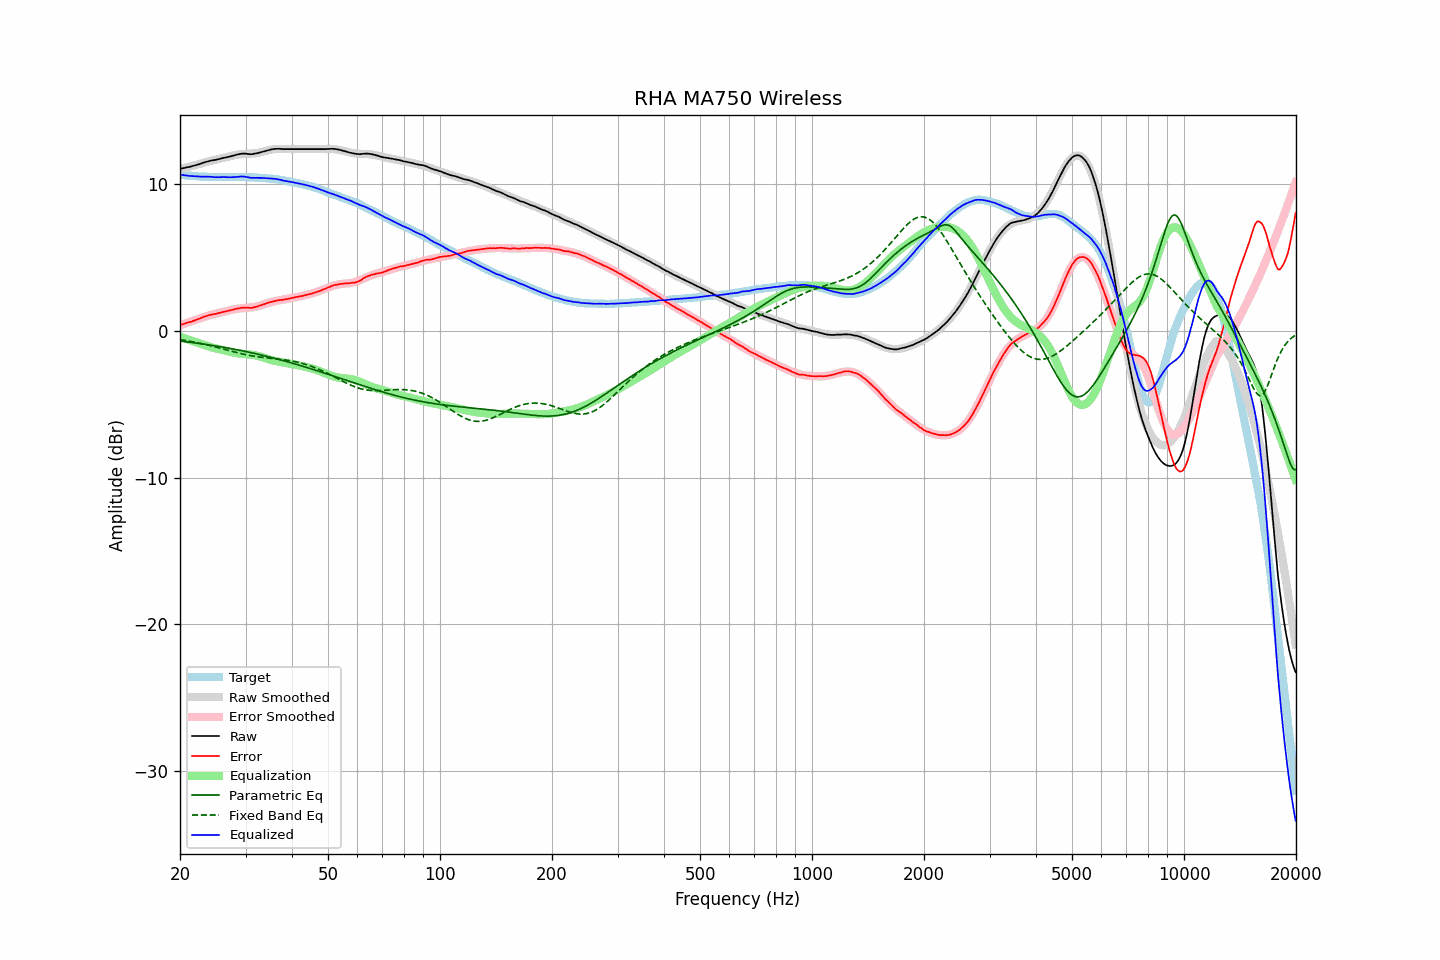

Data behind this chart, as committed beside it:
frequency, raw, error, smoothed, error_smoothed, equalization, parametric_eq, fixed_band_eq, equalized_raw, equalized_smoothed, target
20.00, 11.06, 0.41, 11.05, 0.39, -0.39, -0.69, -0.59, 10.67, 10.65, 10.65
20.20, 11.08, 0.44, 11.07, 0.43, -0.43, -0.70, -0.60, 10.65, 10.64, 10.64
20.40, 11.10, 0.47, 11.10, 0.47, -0.47, -0.71, -0.62, 10.63, 10.63, 10.63
20.61, 11.12, 0.50, 11.13, 0.51, -0.51, -0.72, -0.64, 10.61, 10.62, 10.62
20.81, 11.15, 0.55, 11.15, 0.55, -0.55, -0.74, -0.66, 10.61, 10.61, 10.60
21.02, 11.17, 0.58, 11.18, 0.58, -0.58, -0.75, -0.68, 10.59, 10.60, 10.59
21.23, 11.19, 0.61, 11.21, 0.62, -0.62, -0.76, -0.69, 10.57, 10.59, 10.58
21.44, 11.22, 0.63, 11.24, 0.66, -0.66, -0.78, -0.71, 10.56, 10.58, 10.59
21.66, 11.25, 0.68, 11.26, 0.70, -0.70, -0.79, -0.74, 10.56, 10.57, 10.57
21.87, 11.28, 0.71, 11.29, 0.73, -0.73, -0.81, -0.76, 10.55, 10.56, 10.57
22.09, 11.31, 0.76, 11.32, 0.77, -0.77, -0.82, -0.78, 10.54, 10.55, 10.55
22.31, 11.34, 0.80, 11.35, 0.81, -0.81, -0.84, -0.80, 10.54, 10.54, 10.54
22.54, 11.37, 0.84, 11.38, 0.85, -0.85, -0.85, -0.82, 10.53, 10.54, 10.53
22.76, 11.41, 0.88, 11.42, 0.89, -0.89, -0.87, -0.85, 10.53, 10.53, 10.53
22.99, 11.45, 0.93, 11.45, 0.92, -0.92, -0.88, -0.87, 10.53, 10.53, 10.52
23.22, 11.49, 0.98, 11.48, 0.96, -0.96, -0.90, -0.90, 10.53, 10.52, 10.51
23.45, 11.52, 1.00, 11.51, 1.00, -1.00, -0.91, -0.92, 10.53, 10.52, 10.52
23.69, 11.55, 1.04, 11.54, 1.03, -1.03, -0.93, -0.95, 10.52, 10.51, 10.51
23.92, 11.58, 1.08, 11.57, 1.06, -1.06, -0.95, -0.97, 10.52, 10.51, 10.50
24.16, 11.61, 1.10, 11.60, 1.10, -1.10, -0.96, -1.00, 10.52, 10.50, 10.51
24.40, 11.63, 1.12, 11.63, 1.12, -1.12, -0.98, -1.03, 10.51, 10.50, 10.51
24.65, 11.65, 1.15, 11.65, 1.15, -1.15, -1.00, -1.06, 10.50, 10.50, 10.50
24.89, 11.66, 1.16, 11.68, 1.18, -1.18, -1.02, -1.08, 10.48, 10.50, 10.50
25.14, 11.69, 1.20, 11.70, 1.20, -1.20, -1.03, -1.11, 10.49, 10.50, 10.49
25.39, 11.71, 1.22, 11.72, 1.23, -1.23, -1.05, -1.14, 10.48, 10.50, 10.49
25.65, 11.74, 1.25, 11.75, 1.25, -1.25, -1.07, -1.17, 10.49, 10.49, 10.49
25.91, 11.77, 1.28, 11.77, 1.28, -1.28, -1.09, -1.20, 10.49, 10.49, 10.49
26.16, 11.80, 1.30, 11.80, 1.30, -1.30, -1.11, -1.23, 10.50, 10.49, 10.50
26.43, 11.82, 1.33, 11.82, 1.33, -1.33, -1.13, -1.26, 10.49, 10.49, 10.49
26.69, 11.84, 1.35, 11.85, 1.36, -1.36, -1.15, -1.29, 10.49, 10.49, 10.49
26.96, 11.87, 1.38, 11.88, 1.38, -1.38, -1.17, -1.32, 10.49, 10.49, 10.49
27.23, 11.89, 1.40, 11.91, 1.41, -1.41, -1.19, -1.35, 10.48, 10.50, 10.49
27.50, 11.92, 1.43, 11.94, 1.44, -1.44, -1.21, -1.38, 10.48, 10.50, 10.49
27.77, 11.95, 1.45, 11.96, 1.47, -1.47, -1.23, -1.41, 10.49, 10.50, 10.50
28.05, 11.98, 1.49, 11.99, 1.49, -1.49, -1.25, -1.44, 10.50, 10.50, 10.49
28.33, 12.01, 1.51, 12.01, 1.51, -1.51, -1.27, -1.46, 10.51, 10.50, 10.50
28.62, 12.04, 1.54, 12.03, 1.52, -1.52, -1.29, -1.49, 10.52, 10.50, 10.50
28.90, 12.06, 1.55, 12.04, 1.54, -1.54, -1.31, -1.52, 10.52, 10.50, 10.51
29.19, 12.08, 1.57, 12.05, 1.55, -1.55, -1.33, -1.54, 10.53, 10.50, 10.51
29.48, 12.09, 1.59, 12.06, 1.56, -1.56, -1.36, -1.57, 10.53, 10.50, 10.50
29.78, 12.09, 1.59, 12.07, 1.57, -1.57, -1.38, -1.59, 10.52, 10.50, 10.50
30.08, 12.09, 1.59, 12.07, 1.58, -1.58, -1.40, -1.62, 10.51, 10.49, 10.50
30.38, 12.07, 1.59, 12.08, 1.59, -1.59, -1.42, -1.64, 10.49, 10.49, 10.48
30.68, 12.06, 1.58, 12.08, 1.60, -1.60, -1.45, -1.66, 10.47, 10.49, 10.48
30.99, 12.05, 1.57, 12.09, 1.61, -1.61, -1.47, -1.68, 10.45, 10.48, 10.48
31.30, 12.06, 1.58, 12.10, 1.62, -1.62, -1.50, -1.70, 10.44, 10.48, 10.48
31.61, 12.08, 1.61, 12.11, 1.64, -1.64, -1.52, -1.72, 10.44, 10.47, 10.47
31.93, 12.10, 1.65, 12.12, 1.66, -1.66, -1.55, -1.73, 10.44, 10.46, 10.45
32.24, 12.12, 1.66, 12.14, 1.68, -1.68, -1.57, -1.75, 10.44, 10.45, 10.46
32.57, 12.15, 1.71, 12.16, 1.71, -1.71, -1.60, -1.76, 10.44, 10.45, 10.44
32.89, 12.18, 1.74, 12.18, 1.74, -1.74, -1.62, -1.78, 10.44, 10.44, 10.44
33.22, 12.21, 1.78, 12.21, 1.78, -1.78, -1.65, -1.79, 10.44, 10.44, 10.43
33.55, 12.24, 1.81, 12.24, 1.81, -1.81, -1.67, -1.81, 10.43, 10.43, 10.43
33.89, 12.27, 1.85, 12.27, 1.85, -1.85, -1.70, -1.82, 10.42, 10.42, 10.42
34.23, 12.30, 1.90, 12.30, 1.89, -1.89, -1.73, -1.83, 10.42, 10.41, 10.40
34.57, 12.33, 1.93, 12.33, 1.92, -1.92, -1.75, -1.84, 10.41, 10.40, 10.40
34.92, 12.35, 1.97, 12.35, 1.96, -1.96, -1.78, -1.85, 10.40, 10.39, 10.38
35.27, 12.38, 1.98, 12.37, 1.99, -1.99, -1.81, -1.86, 10.40, 10.38, 10.40
35.62, 12.40, 2.03, 12.38, 2.01, -2.01, -1.84, -1.87, 10.39, 10.37, 10.37
35.97, 12.41, 2.04, 12.40, 2.04, -2.04, -1.87, -1.89, 10.38, 10.36, 10.37
... 635 more rows
